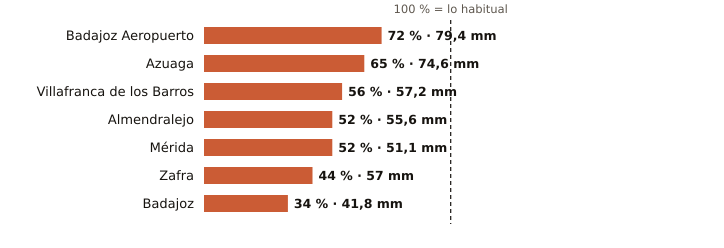

Source data for this figure (header and first rows):
estacion, provincia, indicativo, mm_otono, referencia_mm, pct, periodo_referencia, hasta, hora
Badajoz Aeropuerto, Badajoz, 4452, 79.4, 110.3, 72, 1991-2020, 2026-11-10, 12
Azuaga, Badajoz, 5473X, 74.6, 114.8, 65, 2003-2025, 2026-11-10, 12
Villafranca de los Barros, Badajoz, 4395X, 57.2, 101.6, 56, 2008-2025, 2026-11-10, 12
Almendralejo, Badajoz, 4436Y, 55.6, 106.5, 52, 2009-2025, 2026-11-10, 12
Mérida, Badajoz, 4410X, 51.1, 98.0, 52, 1991-2020, 2026-11-10, 12
Zafra, Badajoz, 4427X, 57.0, 128.8, 44, 2003-2025, 2026-11-10, 12
Badajoz, Badajoz, 4478X, 41.8, 123.2, 34, 2002-2025, 2026-11-10, 12
